The GitHub repository muharismrgn/Lampung-Script-Classification contains a labelled image folder "Induk anak huruf di atas" with 86 categories: ANG, BAN, BANG, BAR, BEE, CAN, CANG, CAR, CEE, DAN, DANG, DAR, DEE, GAN, GANG, GAR, GEE, GHAN, GHANG, GHAR, GHE, GHEE, GHE with diacritic, GHI, HAN, HANG, HAR, HEE, JAN, JANG, JAR, JEE, KAN, KANG, KAR, KEE, LAN, LANG, LAR, LEE, MAN, MANG, MAR, MEE, NAN, NANG, NAR, NEE, NGAN, NGANG, NGAR, NGE, NGEE, NGE with diacritic, NGI, NYAN, NYANG, NYAR, NYE, NYEE, NYE with diacritic, NYI, PAN, PANG, PAR, PEE, RAN, RANG, RAR, REE, SAN, SANG, SAR, SEE, TAN, TANG, TAR, TEE, WAN, WANG, WAR, WEE, YAN, YANG, YAR, YEE. Examples follow, each with its label.

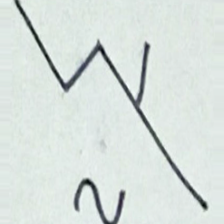
Label: NGAR

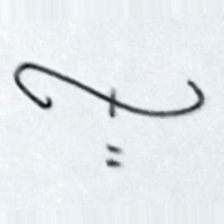
Label: CAN

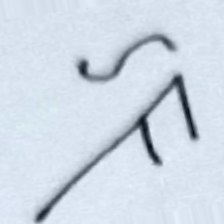
Label: KAR

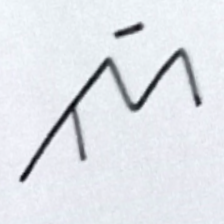
Label: JANG

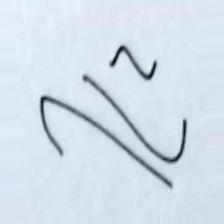
Label: GHAR

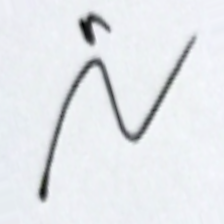
Label: LEE
